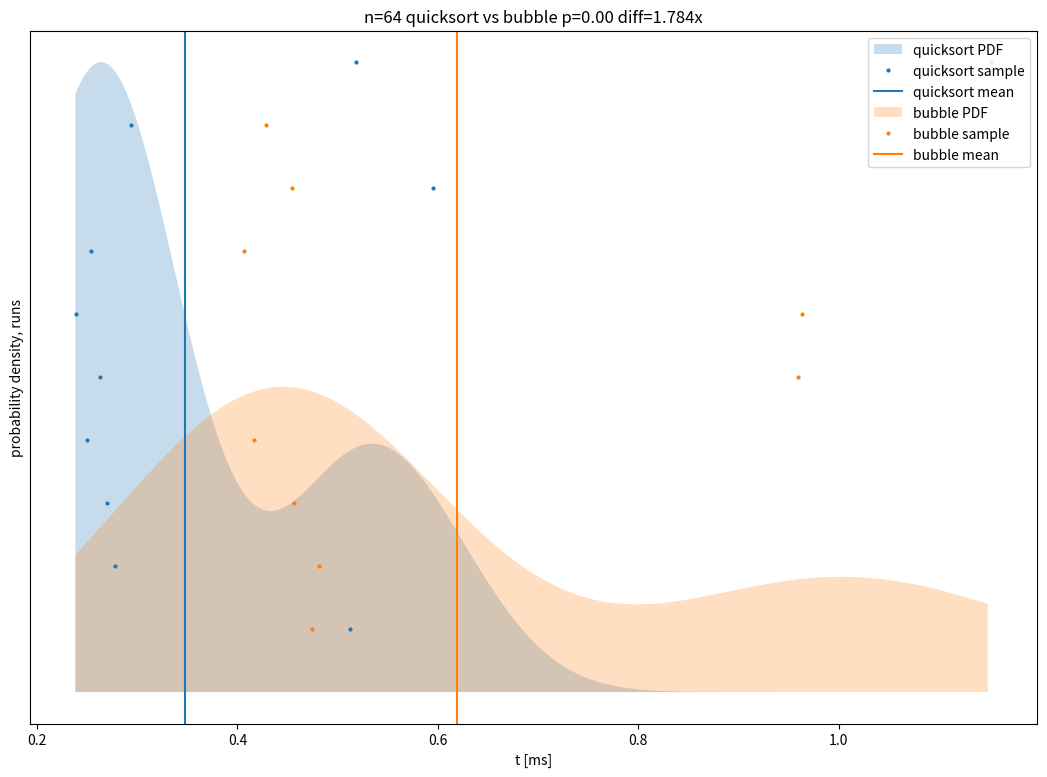

Here is the Python script that generated this plot: (Note: this script raises an exception after producing the figure.)
x = [0.238167,0.242743,0.247319,0.251896,0.256472,0.261048,0.265624,0.270201,0.274777,0.279353,0.283929,0.288506,0.293082,0.297658,0.302234,0.306811,0.311387,0.315963,0.320539,0.325116,0.329692,0.334268,0.338844,0.343421,0.347997,0.352573,0.357149,0.361726,0.366302,0.370878,0.375454,0.380031,0.384607,0.389183,0.393759,0.398336,0.402912,0.407488,0.412064,0.416641,0.421217,0.425793,0.430369,0.434946,0.439522,0.444098,0.448674,0.453251,0.457827,0.462403,0.466979,0.471556,0.476132,0.480708,0.485284,0.489861,0.494437,0.499013,0.503589,0.508166,0.512742,0.517318,0.521894,0.526471,0.531047,0.535623,0.540199,0.544776,0.549352,0.553928,0.558504,0.563081,0.567657,0.572233,0.576809,0.581386,0.585962,0.590538,0.595114,0.599691,0.604267,0.608843,0.613419,0.617996,0.622572,0.627148,0.631724,0.636301,0.640877,0.645453,0.650029,0.654606,0.659182,0.663758,0.668334,0.672911,0.677487,0.682063,0.686639,0.691216,0.695792,0.700368,0.704944,0.709521,0.714097,0.718673,0.723249,0.727826,0.732402,0.736978,0.741554,0.746131,0.750707,0.755283,0.759859,0.764436,0.769012,0.773588,0.778164,0.782741,0.787317,0.791893,0.796469,0.801046,0.805622,0.810198,0.814774,0.819351,0.823927,0.828503,0.833079,0.837656,0.842232,0.846808,0.851384,0.855961,0.860537,0.865113,0.869689,0.874266,0.878842,0.883418,0.887994,0.892571,0.897147,0.901723,0.906299,0.910876,0.915452,0.920028,0.924604,0.929181,0.933757,0.938333,0.942909,0.947486,0.952062,0.956638,0.961214,0.965791,0.970367,0.974943,0.979519,0.984096,0.988672,0.993248,0.997824,1.0024,1.00698,1.01155,1.01613,1.02071,1.02528,1.02986,1.03443,1.03901,1.04359,1.04816,1.05274,1.05732,1.06189,1.06647,1.07104,1.07562,1.0802,1.08477,1.08935,1.09393,1.0985,1.10308,1.10765,1.11223,1.11681,1.12138,1.12596,1.13054,1.13511,1.13969,1.14426,1.14884,]
ay = [3334.47,3391.16,3437.42,3472.81,3497,3509.79,3511.09,3500.92,3479.43,3446.89,3403.67,3350.28,3287.29,3215.39,3135.35,3048.02,2954.28,2855.1,2751.45,2644.34,2534.77,2423.77,2312.31,2201.36,2091.84,1984.62,1880.51,1780.28,1684.58,1594.02,1509.13,1430.34,1358,1292.38,1233.67,1181.97,1137.31,1099.63,1068.83,1044.71,1027.02,1015.45,1009.67,1009.25,1013.78,1022.77,1035.75,1052.19,1071.56,1093.35,1117,1142,1167.82,1193.96,1219.93,1245.26,1269.52,1292.3,1313.24,1331.99,1348.25,1361.77,1372.33,1379.76,1383.9,1384.67,1382.01,1375.89,1366.35,1353.42,1337.19,1317.78,1295.32,1269.98,1241.94,1211.4,1178.59,1143.72,1107.04,1068.79,1029.22,988.566,947.081,905.001,862.562,819.988,777.493,735.283,693.548,652.464,612.196,572.889,534.677,497.675,461.983,427.685,394.851,363.532,333.769,305.586,278.995,253.995,230.575,208.711,188.373,169.52,152.105,136.075,121.372,107.932,95.6899,84.5785,74.5285,65.4705,57.3352,50.0544,43.5614,37.7912,32.6817,28.1731,24.2089,20.7358,17.7037,15.066,12.7797,10.8051,9.10561,7.64826,6.403,5.34278,4.44334,3.68304,3.04267,2.50524,2.05584,1.68139,1.37052,1.11336,0.9014,0.727326,0.584879,0.468735,0.374378,0.297998,0.236392,0.186882,0.147237,0.115605,0.0904582,0.0705386,0.0548168,0.0424528,0.0327644,0.0252001,0.0193154,0.0147539,0.0112308,0.00851947,0.00644039,0.00485187,0.00364252,0.00272515,0.00203177,0.00150956,0.00111769,0.000824681,0.000606376,0.000444313,0.000324435,0.000236079,0.000171189,0.000123704,8.90807e-05,6.3925e-05,4.57137e-05,3.2577e-05,2.31346e-05,1.6372e-05,1.15459e-05,8.11414e-06,5.68255e-06,3.9658e-06,2.75806e-06,1.91145e-06,1.32011e-06,9.08531e-07,6.23098e-07,4.25852e-07,2.90032e-07,1.96842e-07,1.3313e-07,8.97256e-08,6.02619e-08,4.03324e-08,2.68998e-08,1.78784e-08,1.18411e-08,7.81521e-09,5.14011e-09,3.3689e-09,]
by = [766.355,793.566,821.101,848.927,877.011,905.315,933.803,962.434,991.168,1019.96,1048.77,1077.56,1106.26,1134.85,1163.27,1191.46,1219.39,1246.99,1274.23,1301.05,1327.39,1353.21,1378.45,1403.08,1427.03,1450.25,1472.71,1494.35,1515.12,1534.99,1553.91,1571.84,1588.74,1604.57,1619.3,1632.9,1645.34,1656.58,1666.62,1675.41,1682.95,1689.22,1694.2,1697.89,1700.28,1701.36,1701.14,1699.61,1696.8,1692.69,1687.31,1680.67,1672.79,1663.69,1653.4,1641.94,1629.35,1615.65,1600.88,1585.09,1568.3,1550.57,1531.93,1512.44,1492.14,1471.08,1449.3,1426.88,1403.84,1380.26,1356.19,1331.67,1306.77,1281.54,1256.03,1230.31,1204.43,1178.44,1152.39,1126.35,1100.35,1074.46,1048.73,1023.19,997.905,972.914,948.262,923.991,900.141,876.752,853.86,831.499,809.701,788.497,767.915,747.981,728.717,710.146,692.286,675.154,658.764,643.129,628.259,614.161,600.841,588.302,576.546,565.573,555.378,545.959,537.308,529.417,522.276,515.874,510.196,505.23,500.957,497.36,494.422,492.121,490.436,489.345,488.825,488.852,489.402,490.448,491.964,493.924,496.301,499.067,502.194,505.656,509.422,513.467,517.76,522.275,526.984,531.858,536.872,541.997,547.207,552.476,557.78,563.092,568.389,573.647,578.843,583.955,588.962,593.843,598.579,603.152,607.542,611.734,615.712,619.46,622.965,626.214,629.195,631.896,634.308,636.422,638.23,639.725,640.9,641.751,642.273,642.463,642.319,641.838,641.021,639.868,638.378,636.555,634.4,631.916,629.108,625.979,622.534,618.78,614.721,610.366,605.72,600.791,595.588,590.118,584.391,578.414,572.197,565.751,559.083,552.205,545.126,537.856,530.406,522.786,515.006,507.078,499.011,490.815,]
a_points = [(0.51275, 351.109),(0.277791, 702.217),(0.269375, 1053.33),(0.25, 1404.43),(0.262833, 1755.54),(0.239167, 2106.65),(0.253375, 2457.76),(0.595042, 2808.87),(0.29325, 3159.98),(0.518416, 3511.09),]
b_points = [(0.474166, 351.109),(0.4815, 702.217),(0.456541, 1053.33),(0.416875, 1404.43),(0.96, 1755.54),(0.963542, 2106.65),(0.406833, 2457.76),(0.454583, 2808.87),(0.42875, 3159.98),(1.15242, 3511.09),]
import matplotlib as mpl
mpl.use('svg')
import matplotlib.pyplot as plt
plt.fill_between(x, ay, interpolate=True, alpha=0.25, facecolor='tab:blue', label=r'quicksort PDF')
plt.plot(*zip(*a_points), marker='o', ls='', markersize=2, color='tab:blue', label=r'quicksort sample')
plt.axvline(0.3472, color='tab:blue', label=r'quicksort mean')
plt.fill_between(x, by, interpolate=True, alpha=0.25, facecolor='tab:orange', label=r'bubble PDF')
plt.plot(*zip(*b_points), marker='o', ls='', markersize=2, color='tab:orange', label=r'bubble sample')
plt.axvline(0.619521, color='tab:orange', label=r'bubble mean')
plt.tick_params(left=False, labelleft=False)
plt.xlabel(r't [ms]')
plt.ylabel('probability density, runs')
plt.legend(loc='upper right')
plt.title(r'n=64 quicksort vs bubble p=0.00 diff=1.784x')
figure = plt.gcf()
figure.set_size_inches(13, 9)
plt.savefig('.csbench/kde_pval_cmp_1_0_0.svg', dpi=100, bbox_inches='tight')
